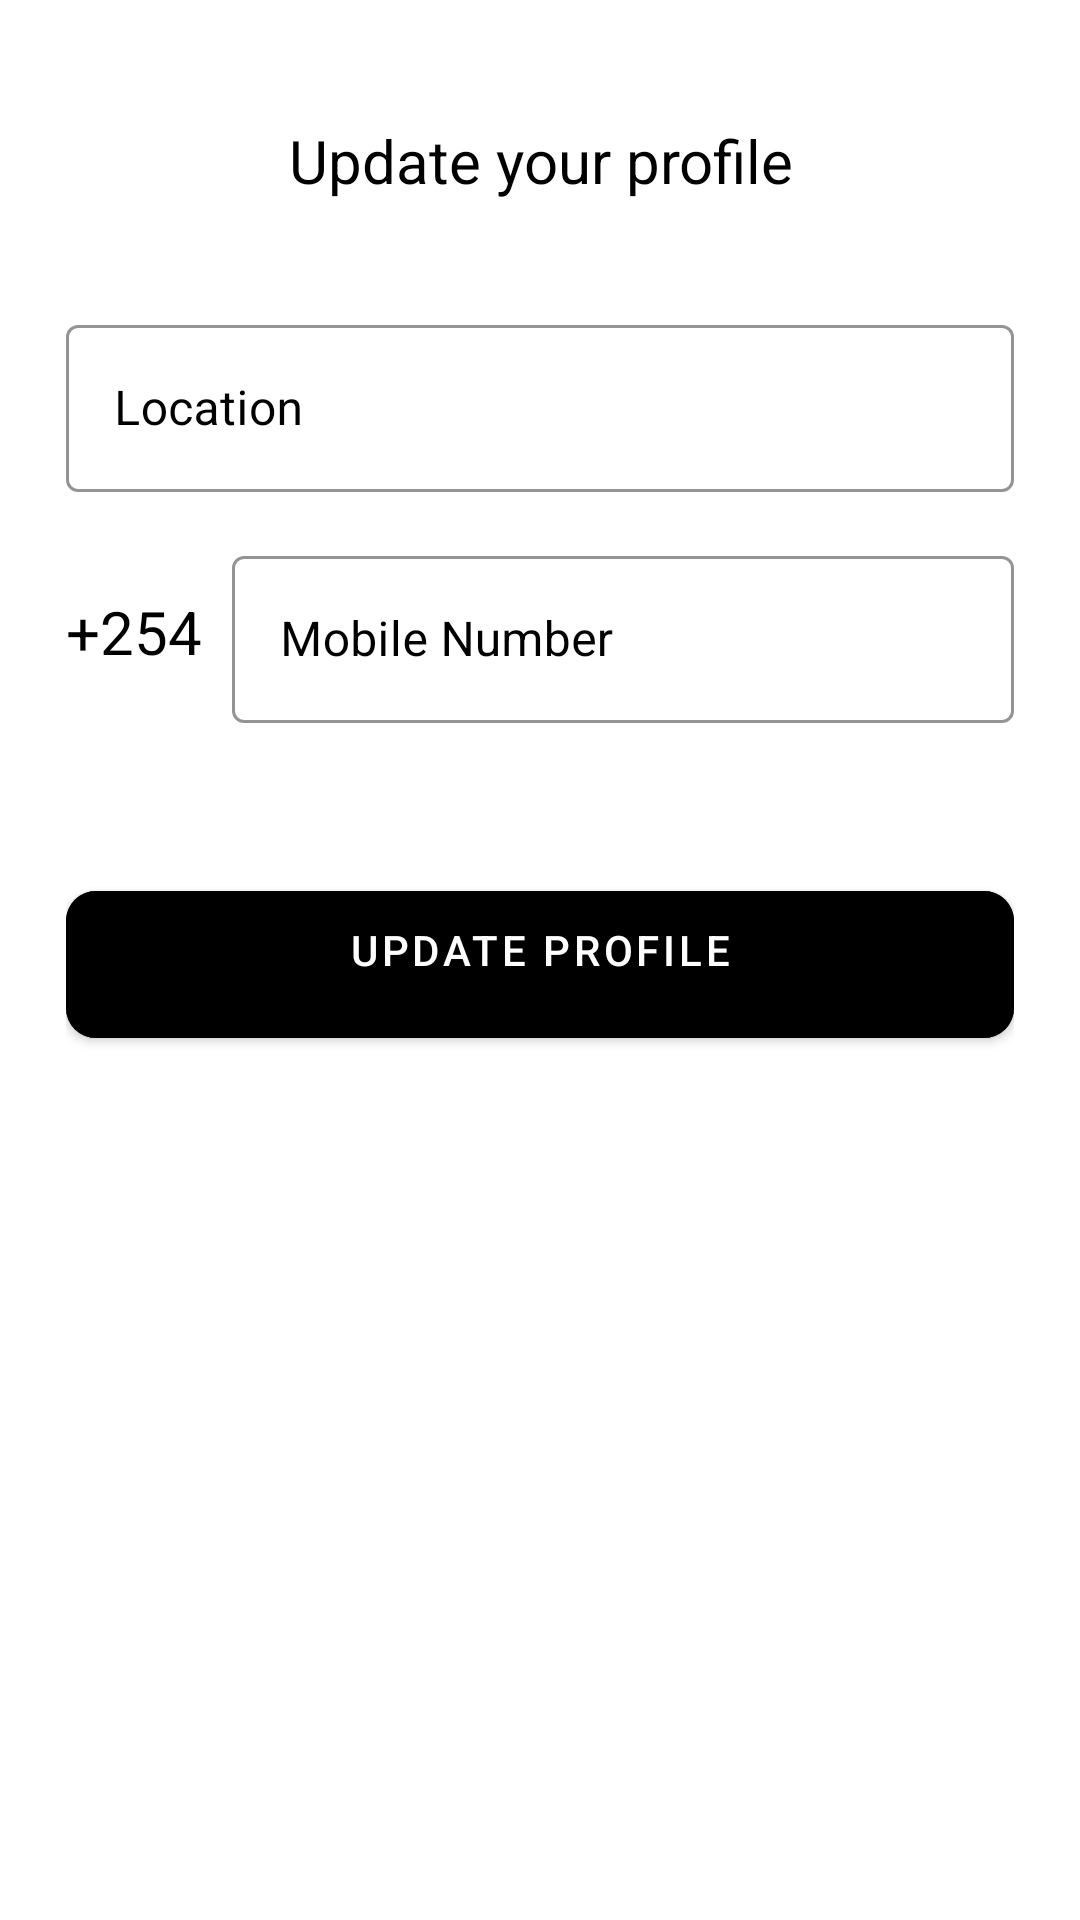

Reconstruct the res/layout file that produces this screen, plus the resources it refers to.
<!-- AndroidManifest.xml: application theme Theme.RidePal -->
<!-- res/layout/activity_update_profile.xml -->
<?xml version="1.0" encoding="utf-8"?>
<ScrollView xmlns:android="http://schemas.android.com/apk/res/android"
    xmlns:app="http://schemas.android.com/apk/res-auto"
    xmlns:tools="http://schemas.android.com/tools"
    android:layout_width="match_parent"
    android:layout_height="match_parent"
    android:background="@color/white"
    android:scrollbars="none"
    tools:context=".UpdateProfile">

    <LinearLayout
        android:layout_width="match_parent"
        android:layout_height="wrap_content"
        android:layout_marginStart="22dp"
        android:layout_marginEnd="22dp"
        android:orientation="vertical">


        <TextView
            android:layout_width="match_parent"
            android:layout_height="wrap_content"
            android:layout_marginTop="40dp"
            android:text="Update your profile"
            android:textAlignment="center"
            android:textColor="@color/black"
            android:textSize="20sp" />

        <com.google.android.material.textfield.TextInputLayout
            style="@style/Widget.MaterialComponents.TextInputLayout.OutlinedBox"
            android:layout_width="match_parent"
            android:layout_height="wrap_content"
            android:layout_marginTop="36dp"
            android:hint="Location"
            android:textColorHint="@color/black"
            app:boxStrokeColor="@color/black">

            <com.google.android.material.textfield.TextInputEditText
                android:id="@+id/editText_update_profile_address"
                android:layout_width="match_parent"
                android:layout_height="wrap_content"
                android:inputType="text"
                android:singleLine="true"
                android:textColor="@color/black" />

        </com.google.android.material.textfield.TextInputLayout>

        <LinearLayout
            android:layout_width="match_parent"
            android:layout_height="wrap_content"
            android:layout_marginTop="16dp"
            android:gravity="center"
            android:orientation="horizontal">

            <TextView
                android:layout_width="wrap_content"
                android:layout_height="wrap_content"
                android:text="+254"
                android:textColor="@color/black"
                android:textSize="20sp" />

            <com.google.android.material.textfield.TextInputLayout
                style="@style/Widget.MaterialComponents.TextInputLayout.OutlinedBox"
                android:layout_width="match_parent"
                android:layout_height="wrap_content"
                android:layout_marginStart="10dp"
                android:hint="Mobile Number"
                android:textColorHint="@color/black"
                app:boxStrokeColor="@color/black">

                <com.google.android.material.textfield.TextInputEditText
                    android:id="@+id/editText_update_profile_mobile"
                    android:layout_width="match_parent"
                    android:layout_height="wrap_content"
                    android:inputType="phone"
                    android:singleLine="true"
                    android:textColor="@color/black" />

            </com.google.android.material.textfield.TextInputLayout>

        </LinearLayout>




        <FrameLayout
            android:layout_width="match_parent"
            android:layout_height="wrap_content"
            android:layout_marginTop="50dp">


            <com.google.android.material.button.MaterialButton
                android:id="@+id/button_update_profile"
                android:layout_width="match_parent"
                android:layout_height="wrap_content"
                android:backgroundTint="@color/black"
                android:paddingStart="20dp"
                android:paddingTop="10dp"
                android:paddingEnd="20dp"
                android:paddingBottom="20dp"
                android:text="Update Profile"
                android:textColor="@color/white"
                app:cornerRadius="10dp" />

            <ProgressBar
                android:id="@+id/progressBar"
                android:layout_width="50dp"
                android:layout_height="50dp"
                android:layout_gravity="center_horizontal"
                android:visibility="invisible" />

        </FrameLayout>

    </LinearLayout>

</ScrollView>
<!-- resources referenced by this layout -->
<resources>
  <color name="black">#FF000000</color>
  <color name="white">#FFFFFFFF</color>
  <style name="Theme.RidePal" parent="Theme.MaterialComponents.DayNight.NoActionBar">
  
          <item name="colorPrimary">#12CEBC</item>
          <item name="colorPrimaryVariant">@color/purple_700</item>
          <item name="colorOnPrimary">@color/white</item>
  
          <item name="colorSecondary">@color/teal_200</item>
          <item name="colorSecondaryVariant">@color/teal_700</item>
          <item name="colorOnSecondary">@color/black</item>
          
          <item name="android:statusBarColor">?attr/colorPrimaryVariant</item>
  
      </style>
  <color name="purple_700">#FF3700B3</color>
  <color name="teal_200">#FF03DAC5</color>
  <color name="teal_700">#FF018786</color>
</resources>
